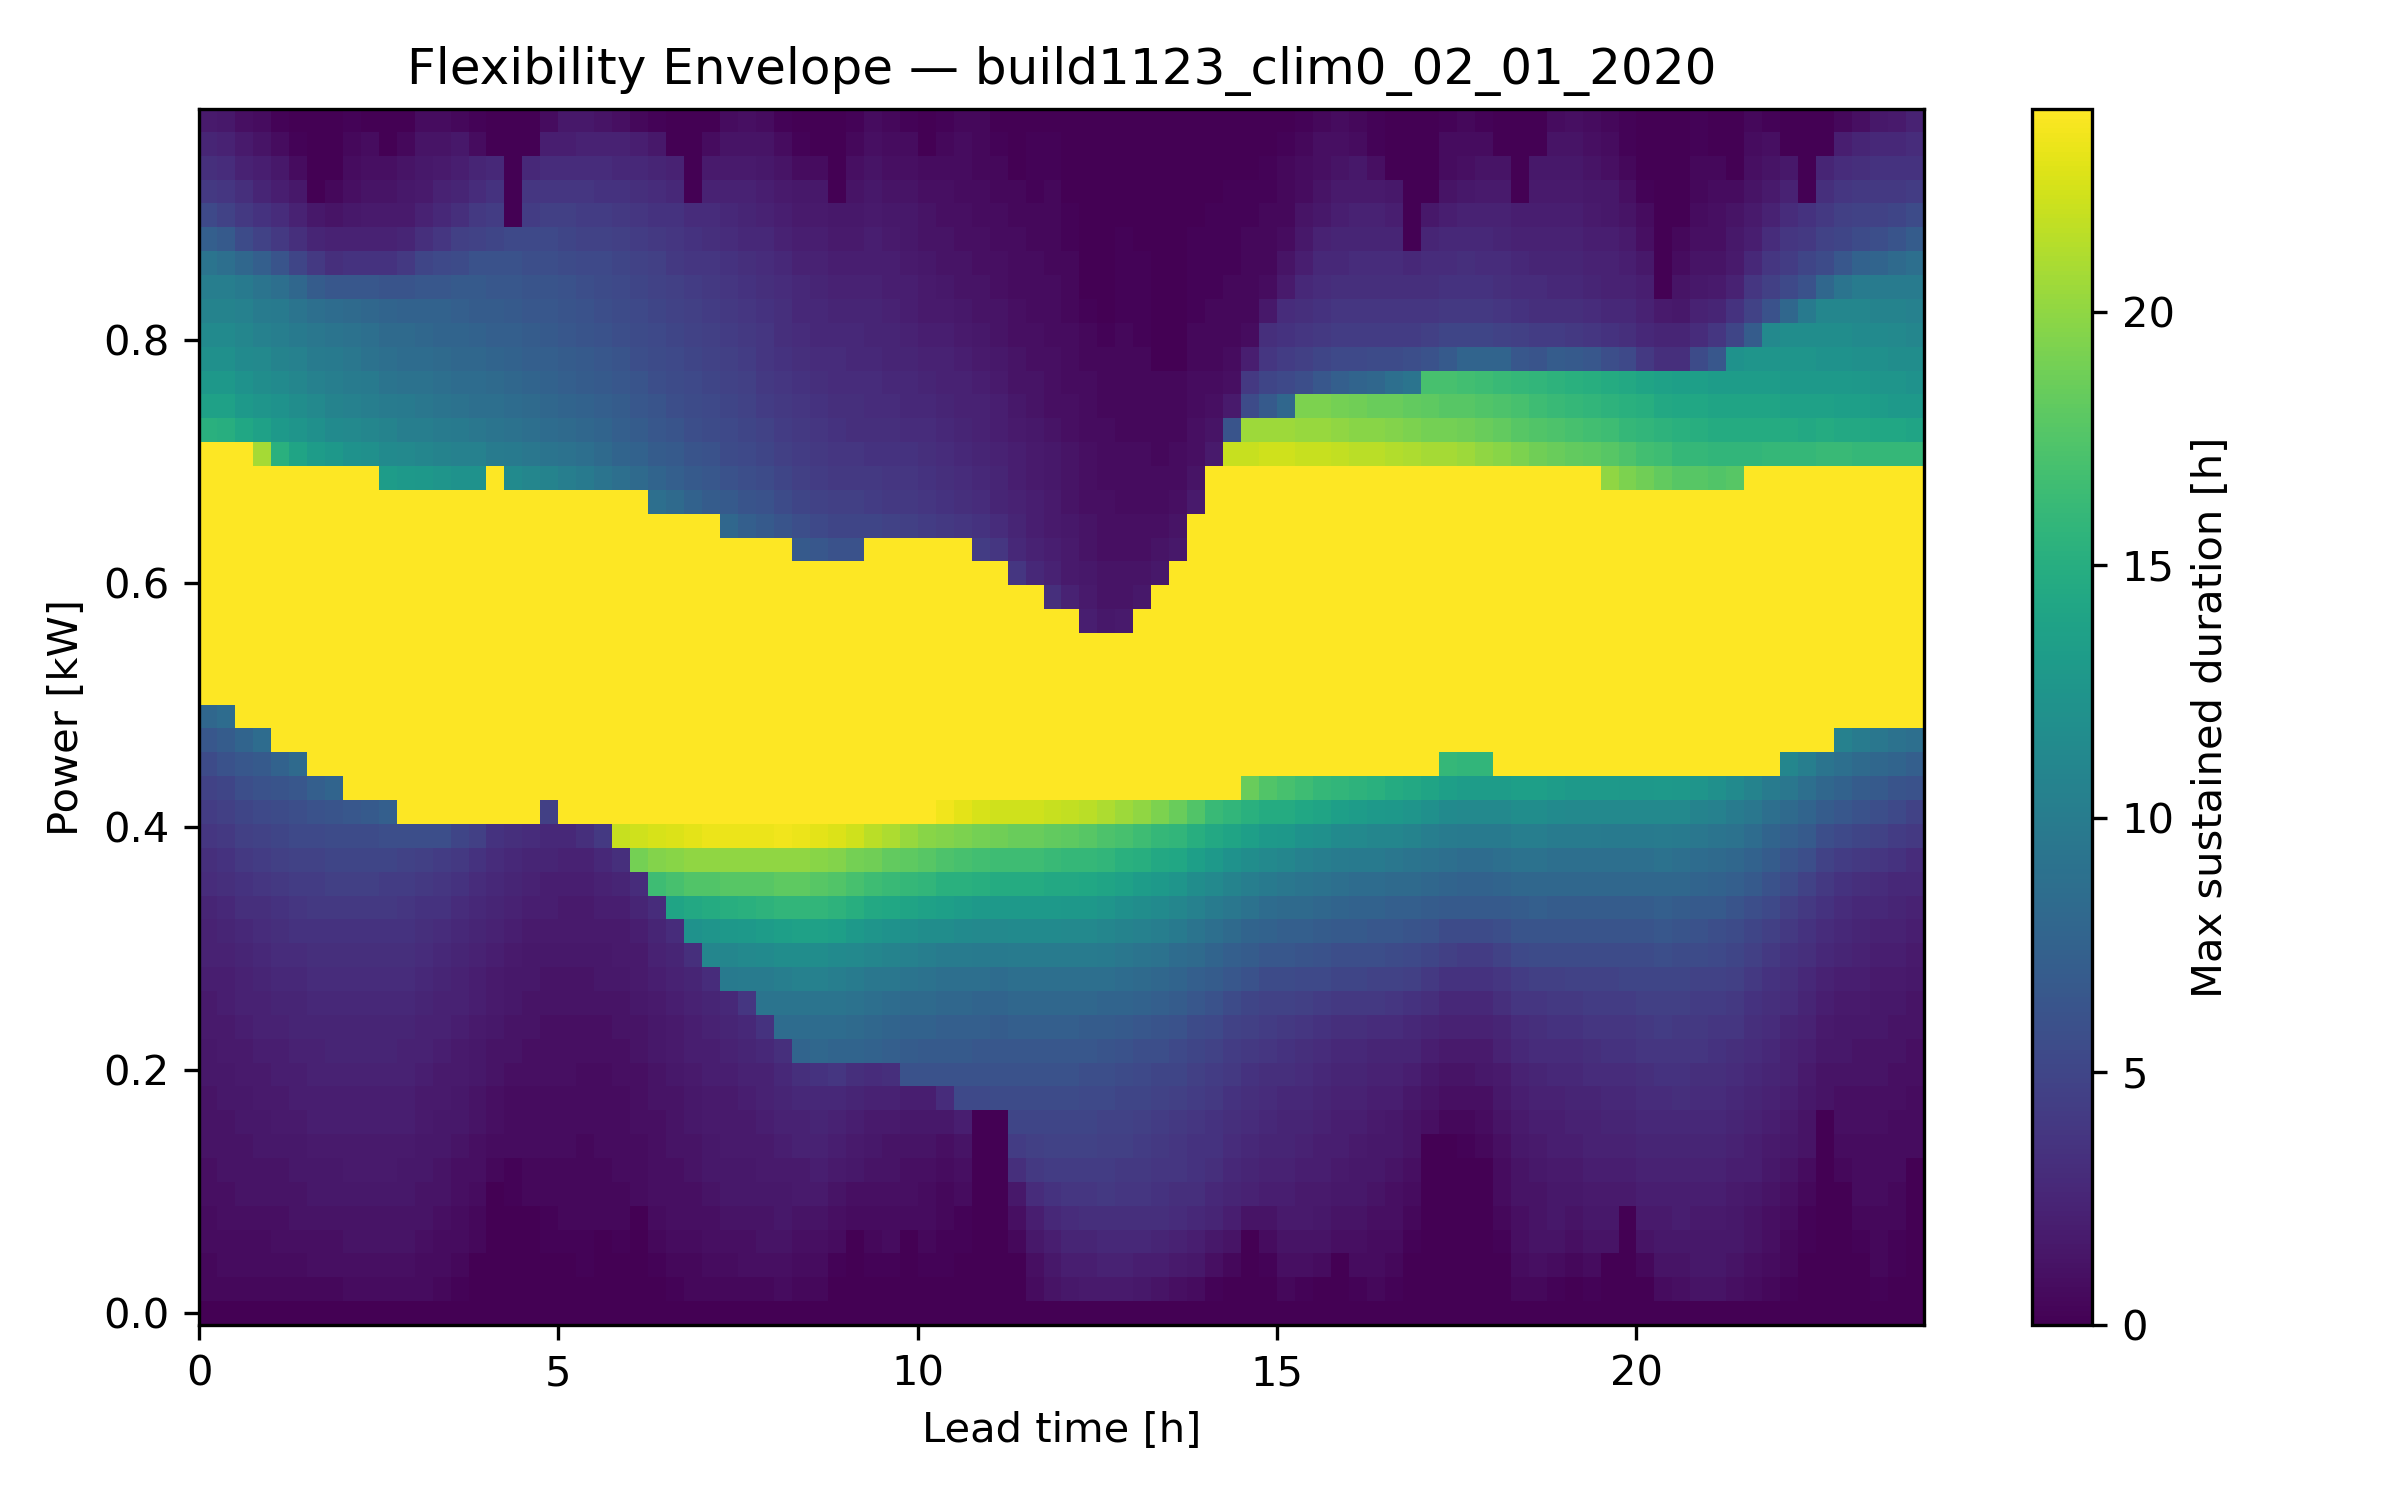

Values plotted in this chart, from the file beside it:
Power Level [kW], LeadTime_0, LeadTime_1, LeadTime_2, LeadTime_3, LeadTime_4, LeadTime_5, LeadTime_6, LeadTime_7, LeadTime_8, LeadTime_9, LeadTime_10, LeadTime_11, LeadTime_12, LeadTime_13, LeadTime_14, LeadTime_15, LeadTime_16, LeadTime_17, LeadTime_18, LeadTime_19, LeadTime_20, LeadTime_21, LeadTime_22
-0.01, 0.0, 0.0, 0.0, 0.0, 0.0, 0.0, 0.0, 0.0, 0.0, 0.0, 0.0, 0.0, 0.0, 0.0, 0.0, 0.0, 0.0, 0.0, 0.0, 0.0, 0.0, 0.0, 0.0
0.01, 0.5, 0.5, 0.5, 0.5, 0.5, 0.5, 0.5, 0.5, 0.75, 0.75, 0.75, 0.75, 0.75, 0.5, 0.25, 0.0, 0.0, 0.0, 0.0, 0.0, 0.0, 0.0, 0.0
0.03, 0.5, 0.75, 0.75, 0.75, 0.75, 0.75, 1.0, 1.0, 1.0, 1.0, 1.0, 1.0, 0.75, 0.75, 0.5, 0.0, 0.0, 0.0, 0.0, 0.0, 0.0, 0.25, 0.0
0.05, 0.75, 0.75, 0.75, 0.75, 1.0, 1.0, 1.0, 1.0, 1.25, 1.25, 1.25, 1.25, 1.0, 0.75, 0.75, 0.5, 0.0, 0.0, 0.0, 0.25, 0.25, 0.25, 0.0
0.07, 0.75, 1.0, 1.0, 1.0, 1.0, 1.25, 1.25, 1.25, 1.25, 1.25, 1.25, 1.25, 1.25, 1.0, 0.75, 0.5, 0.0, 0.0, 0.0, 0.25, 0.5, 0.5, 0.5
0.09, 1.0, 1.0, 1.25, 1.25, 1.25, 1.25, 1.5, 1.5, 1.5, 1.5, 1.5, 1.5, 1.25, 1.25, 1.0, 0.75, 0.0, 0.25, 0.5, 0.5, 0.5, 0.5, 0.5
0.11, 1.0, 1.25, 1.25, 1.25, 1.25, 1.5, 1.5, 1.5, 1.75, 1.75, 1.75, 1.5, 1.5, 1.25, 1.0, 1.0, 0.5, 0.25, 0.5, 0.5, 0.5, 0.5, 0.5
0.13, 1.25, 1.25, 1.25, 1.5, 1.5, 1.5, 1.75, 1.75, 1.75, 1.75, 1.75, 1.75, 1.5, 1.5, 1.25, 1.0, 0.75, 0.75, 0.75, 0.75, 0.75, 0.5, 0.75
0.15, 1.25, 1.25, 1.5, 1.5, 1.75, 1.75, 2.0, 2.0, 2.0, 2.0, 2.0, 2.0, 1.75, 1.5, 1.5, 1.25, 1.0, 0.75, 0.75, 0.75, 0.75, 0.75, 0.75
0.17, 1.25, 1.5, 1.5, 1.75, 1.75, 2.0, 2.0, 2.0, 2.0, 2.0, 2.0, 2.0, 1.75, 1.75, 1.5, 1.25, 1.0, 0.75, 0.75, 0.75, 0.75, 0.75, 0.75
0.19, 1.5, 1.5, 1.75, 1.75, 2.0, 2.0, 2.25, 2.25, 2.25, 2.25, 2.25, 2.25, 2.0, 1.75, 1.75, 1.5, 1.25, 1.0, 1.0, 1.0, 1.0, 0.75, 0.75
0.21, 1.5, 1.75, 1.75, 2.0, 2.0, 2.25, 2.25, 2.5, 2.5, 2.5, 2.5, 2.25, 2.25, 2.0, 1.75, 1.5, 1.25, 1.25, 1.0, 1.0, 1.0, 1.0, 1.0
0.23, 1.75, 1.75, 2.0, 2.25, 2.25, 2.5, 2.5, 2.5, 2.5, 2.5, 2.5, 2.5, 2.25, 2.25, 2.0, 1.75, 1.5, 1.25, 1.25, 1.0, 1.0, 1.0, 1.0
0.25, 1.75, 2.0, 2.25, 2.25, 2.5, 2.5, 2.75, 2.75, 2.75, 2.75, 2.75, 2.75, 2.5, 2.25, 2.25, 2.0, 1.75, 1.5, 1.25, 1.25, 1.25, 1.25, 1.25
0.27, 2.0, 2.0, 2.25, 2.5, 2.75, 2.75, 3.0, 3.0, 3.0, 3.0, 3.0, 3.0, 2.75, 2.5, 2.25, 2.0, 1.75, 1.5, 1.5, 1.25, 1.25, 1.25, 1.5
0.29, 2.25, 2.25, 2.5, 2.75, 3.0, 3.0, 3.25, 3.25, 3.25, 3.25, 3.25, 3.25, 3.0, 2.75, 2.5, 2.25, 2.0, 1.75, 1.5, 1.5, 1.5, 1.5, 1.5
0.31, 2.25, 2.5, 2.75, 3.0, 3.25, 3.5, 3.5, 3.5, 3.5, 3.5, 3.5, 3.5, 3.25, 3.0, 2.75, 2.5, 2.25, 2.0, 1.75, 1.75, 1.75, 1.75, 1.75
0.33, 2.5, 2.75, 3.25, 3.25, 3.5, 3.75, 4.0, 4.0, 4.0, 4.0, 4.0, 3.75, 3.5, 3.5, 3.0, 2.75, 2.5, 2.25, 2.0, 2.0, 1.75, 1.75, 2.0
0.35, 3.0, 3.25, 3.5, 3.75, 4.0, 4.25, 4.25, 4.5, 4.5, 4.5, 4.25, 4.25, 4.0, 3.75, 3.5, 3.0, 2.75, 2.5, 2.25, 2.0, 2.0, 2.0, 2.25
0.37, 3.25, 3.5, 4.0, 4.25, 4.5, 4.75, 4.75, 5.0, 5.0, 5.0, 5.0, 4.75, 4.5, 4.25, 4.0, 3.5, 3.0, 2.75, 2.5, 2.5, 2.25, 2.25, 2.75
0.39, 3.75, 4.0, 4.5, 4.75, 5.0, 5.25, 5.25, 5.5, 5.5, 5.5, 5.75, 5.75, 5.75, 5.75, 5.0, 4.5, 3.5, 3.25, 3.0, 2.75, 2.75, 3.25, 4.0
0.41, 4.25, 4.5, 5.0, 5.25, 5.5, 5.75, 6.0, 6.25, 6.5, 6.75, 7.25, 24.0, 24.0, 24.0, 24.0, 24.0, 24.0, 24.0, 24.0, 4.5, 24.0, 24.0, 24.0
0.43, 4.75, 5.0, 5.75, 6.0, 6.25, 6.5, 7.25, 7.75, 24.0, 24.0, 24.0, 24.0, 24.0, 24.0, 24.0, 24.0, 24.0, 24.0, 24.0, 24.0, 24.0, 24.0, 24.0
0.45, 5.5, 6.0, 6.5, 6.75, 7.5, 8.25, 24.0, 24.0, 24.0, 24.0, 24.0, 24.0, 24.0, 24.0, 24.0, 24.0, 24.0, 24.0, 24.0, 24.0, 24.0, 24.0, 24.0
0.47, 6.5, 7.0, 7.75, 8.5, 24.0, 24.0, 24.0, 24.0, 24.0, 24.0, 24.0, 24.0, 24.0, 24.0, 24.0, 24.0, 24.0, 24.0, 24.0, 24.0, 24.0, 24.0, 24.0
0.49, 8.0, 8.5, 24.0, 24.0, 24.0, 24.0, 24.0, 24.0, 24.0, 24.0, 24.0, 24.0, 24.0, 24.0, 24.0, 24.0, 24.0, 24.0, 24.0, 24.0, 24.0, 24.0, 24.0
0.51, 24.0, 24.0, 24.0, 24.0, 24.0, 24.0, 24.0, 24.0, 24.0, 24.0, 24.0, 24.0, 24.0, 24.0, 24.0, 24.0, 24.0, 24.0, 24.0, 24.0, 24.0, 24.0, 24.0
0.53, 24.0, 24.0, 24.0, 24.0, 24.0, 24.0, 24.0, 24.0, 24.0, 24.0, 24.0, 24.0, 24.0, 24.0, 24.0, 24.0, 24.0, 24.0, 24.0, 24.0, 24.0, 24.0, 24.0
0.55, 24.0, 24.0, 24.0, 24.0, 24.0, 24.0, 24.0, 24.0, 24.0, 24.0, 24.0, 24.0, 24.0, 24.0, 24.0, 24.0, 24.0, 24.0, 24.0, 24.0, 24.0, 24.0, 24.0
0.57, 24.0, 24.0, 24.0, 24.0, 24.0, 24.0, 24.0, 24.0, 24.0, 24.0, 24.0, 24.0, 24.0, 24.0, 24.0, 24.0, 24.0, 24.0, 24.0, 24.0, 24.0, 24.0, 24.0
0.59, 24.0, 24.0, 24.0, 24.0, 24.0, 24.0, 24.0, 24.0, 24.0, 24.0, 24.0, 24.0, 24.0, 24.0, 24.0, 24.0, 24.0, 24.0, 24.0, 24.0, 24.0, 24.0, 24.0
0.61, 24.0, 24.0, 24.0, 24.0, 24.0, 24.0, 24.0, 24.0, 24.0, 24.0, 24.0, 24.0, 24.0, 24.0, 24.0, 24.0, 24.0, 24.0, 24.0, 24.0, 24.0, 24.0, 24.0
0.63, 24.0, 24.0, 24.0, 24.0, 24.0, 24.0, 24.0, 24.0, 24.0, 24.0, 24.0, 24.0, 24.0, 24.0, 24.0, 24.0, 24.0, 24.0, 24.0, 24.0, 24.0, 24.0, 24.0
0.65, 24.0, 24.0, 24.0, 24.0, 24.0, 24.0, 24.0, 24.0, 24.0, 24.0, 24.0, 24.0, 24.0, 24.0, 24.0, 24.0, 24.0, 24.0, 24.0, 24.0, 24.0, 24.0, 24.0
0.67, 24.0, 24.0, 24.0, 24.0, 24.0, 24.0, 24.0, 24.0, 24.0, 24.0, 24.0, 24.0, 24.0, 24.0, 24.0, 24.0, 24.0, 24.0, 24.0, 24.0, 24.0, 24.0, 24.0
0.69, 24.0, 24.0, 24.0, 24.0, 24.0, 24.0, 24.0, 24.0, 24.0, 24.0, 13.25, 13.0, 12.75, 12.5, 12.25, 12.25, 24.0, 11.5, 11.0, 10.75, 10.25, 9.75, 9.25
0.71, 24.0, 24.0, 24.0, 20.75, 15.25, 14.0, 13.25, 12.75, 12.25, 12.0, 11.5, 11.25, 11.0, 10.75, 10.5, 10.5, 10.0, 9.75, 9.5, 9.25, 9.0, 8.75, 8.25
0.73, 15.25, 15.0, 14.25, 13.75, 13.0, 12.5, 12.0, 11.5, 11.25, 11.0, 10.75, 10.25, 10.25, 10.0, 9.75, 9.5, 9.25, 9.0, 8.75, 8.5, 8.25, 8.0, 7.75
0.75, 13.75, 13.75, 13.0, 12.5, 12.25, 11.75, 11.25, 10.75, 10.5, 10.25, 10.0, 9.75, 9.5, 9.25, 9.0, 8.75, 8.75, 8.5, 8.25, 8.0, 7.75, 7.5, 7.25
0.77, 12.75, 12.75, 12.25, 11.75, 11.5, 11.0, 10.5, 10.25, 10.0, 9.75, 9.25, 9.0, 9.0, 8.75, 8.5, 8.5, 8.25, 8.0, 7.75, 7.5, 7.25, 7.0, 6.75
0.79, 12.0, 12.0, 11.5, 11.25, 10.75, 10.5, 10.0, 9.75, 9.5, 9.0, 8.75, 8.5, 8.5, 8.25, 8.0, 8.0, 7.75, 7.5, 7.25, 7.25, 7.0, 6.75, 6.5
0.81, 11.5, 11.5, 11.0, 10.5, 10.25, 9.75, 9.5, 9.25, 9.0, 8.75, 8.25, 8.25, 8.0, 7.75, 7.75, 7.5, 7.25, 7.25, 7.0, 6.75, 6.5, 6.25, 6.0
0.83, 10.75, 10.75, 10.5, 10.0, 9.75, 9.25, 8.75, 8.5, 8.25, 8.0, 7.75, 7.5, 7.5, 7.5, 7.25, 7.0, 7.0, 6.75, 6.5, 6.5, 6.25, 6.0, 5.75
0.85, 10.25, 10.25, 9.75, 9.25, 8.75, 8.0, 7.0, 6.5, 6.5, 6.5, 6.25, 6.25, 6.5, 6.5, 6.75, 6.75, 6.5, 6.5, 6.25, 6.25, 6.0, 5.75, 5.5
0.87, 9.25, 8.75, 8.0, 7.25, 6.25, 5.0, 4.0, 3.25, 3.5, 3.5, 3.5, 4.0, 5.0, 5.25, 5.5, 6.0, 6.0, 6.0, 5.75, 5.75, 5.5, 5.25, 5.25
0.89, 7.25, 6.75, 5.5, 4.75, 4.0, 3.25, 2.5, 2.25, 2.25, 2.25, 2.25, 2.5, 3.25, 3.75, 4.5, 4.75, 5.0, 5.25, 5.25, 5.25, 5.0, 4.75, 4.75
0.91, 5.25, 4.75, 4.0, 3.5, 3.0, 2.25, 1.5, 1.25, 1.5, 1.75, 1.75, 1.75, 2.25, 2.75, 3.25, 4.0, 4.25, 0.0, 4.25, 4.5, 4.5, 4.25, 4.25
0.93, 4.0, 3.75, 3.25, 2.5, 2.0, 1.5, 0.0, 0.5, 1.0, 1.25, 1.25, 1.5, 1.75, 2.25, 2.5, 3.0, 3.5, 0.0, 3.75, 3.75, 3.75, 3.75, 3.5
0.95, 3.25, 3.0, 2.25, 2.0, 1.5, 0.75, 0.0, 0.0, 0.75, 1.0, 1.0, 1.25, 1.5, 1.75, 2.0, 2.5, 2.75, 0.0, 2.75, 3.0, 3.0, 3.0, 3.0
0.97, 2.5, 2.25, 1.75, 1.25, 0.75, 0.25, 0.0, 0.0, 0.5, 0.75, 0.0, 0.5, 1.25, 1.25, 1.5, 0.75, 0.0, 0.0, 0.0, 2.0, 2.0, 2.25, 2.25
0.99, 1.75, 1.5, 1.0, 0.75, 0.25, 0.0, 0.0, 0.0, 0.25, 0.0, 0.0, 0.0, 0.75, 0.75, 0.5, 0.25, 0.0, 0.0, 0.0, 0.75, 1.5, 1.5, 1.25
